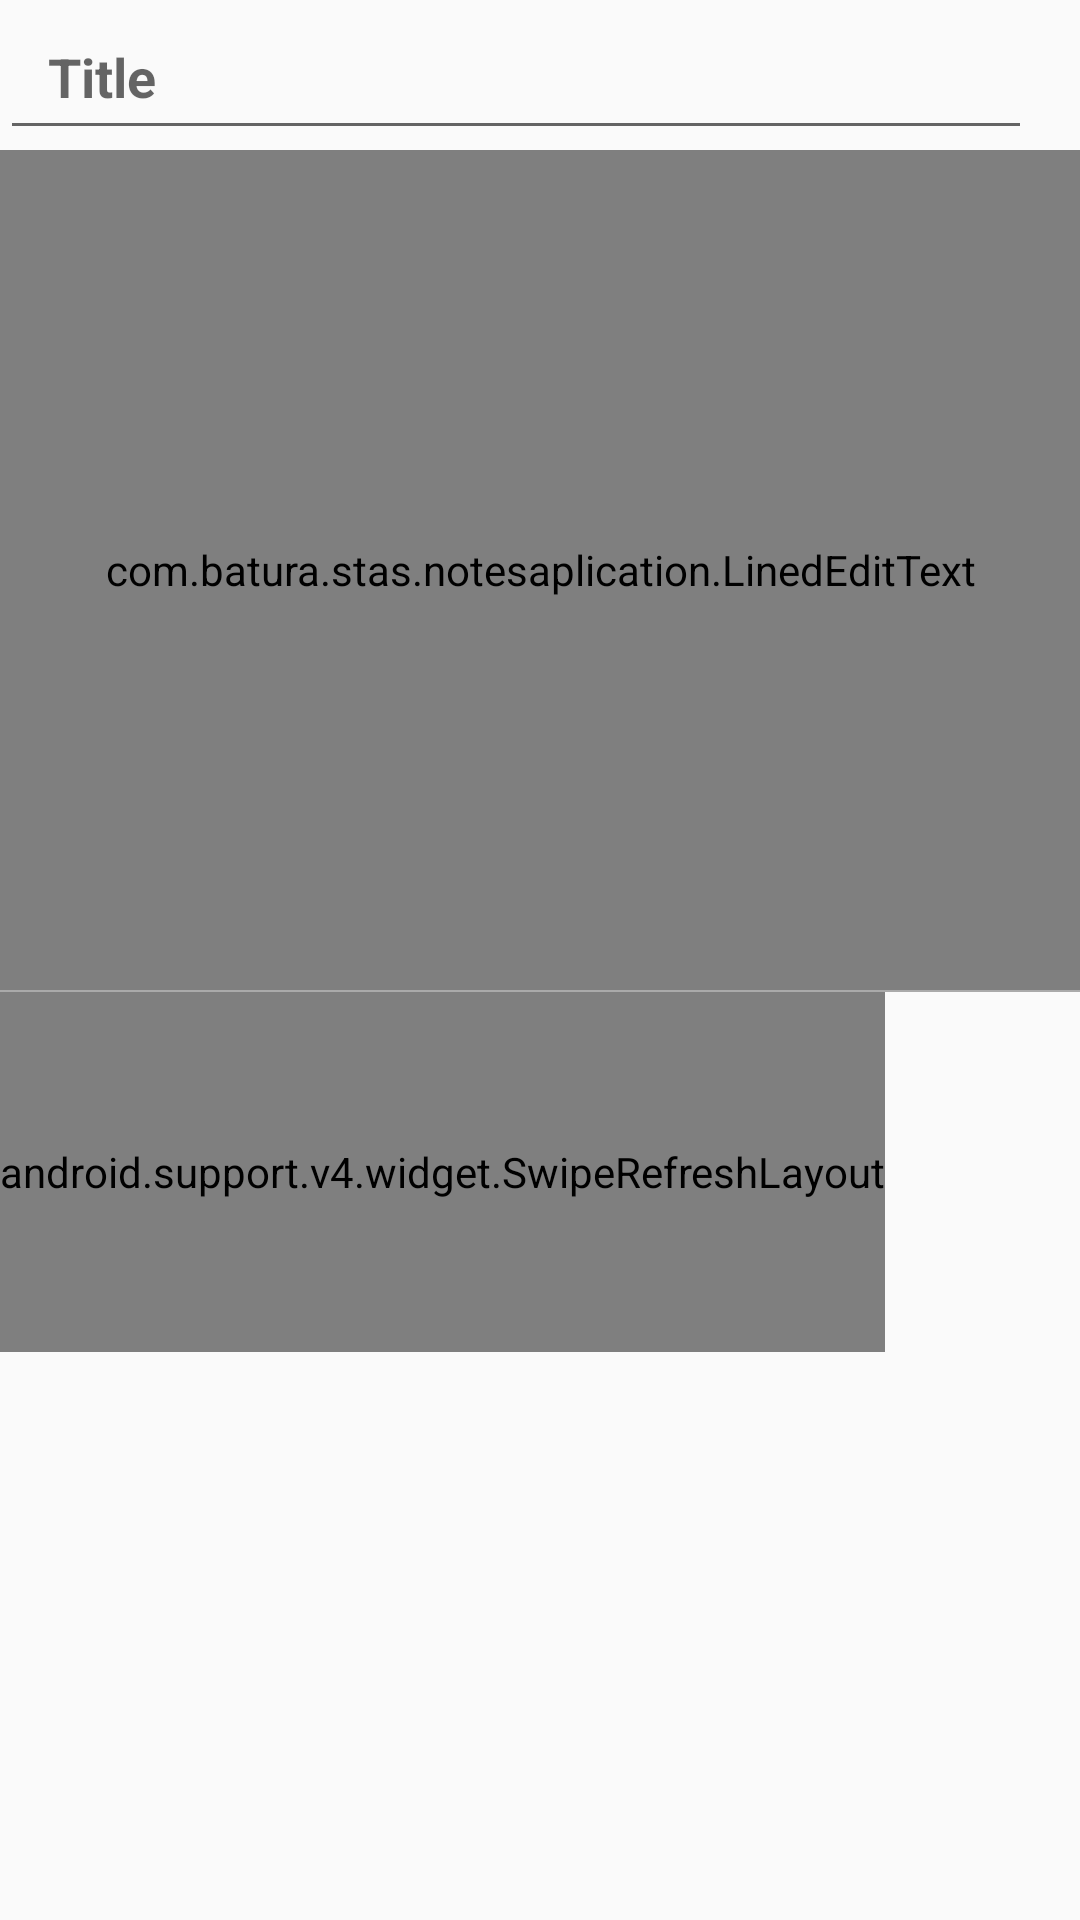

Layout XML and referenced resources for this Android screen:
<!-- AndroidManifest.xml: activity theme AppTheme -->
<!-- res/layout/activity_editor.xml -->
<?xml version="1.0" encoding="utf-8"?>
<LinearLayout xmlns:android="http://schemas.android.com/apk/res/android"
    xmlns:tools="http://schemas.android.com/tools"
    android:id="@+id/layoutEditor"
    android:layout_width="match_parent"
    android:layout_height="match_parent"
    android:layout_marginBottom="46dp"
    android:orientation="vertical">

    <LinearLayout
        android:layout_width="match_parent"
        android:layout_height="wrap_content"
        android:orientation="horizontal">

        <LinearLayout
            android:focusable="true"
            android:focusableInTouchMode="true"
            android:layout_width="0px"
            android:layout_height="0px" />
        <EditText
            android:id="@+id/noteTitleInput"
            android:layout_width="0dp"
            android:layout_height="@dimen/noteTitleHeight"
            android:layout_weight="1"
            android:focusableInTouchMode="true"
            android:hint="@string/noteTitle"
            android:paddingLeft="@dimen/activity_margin"
            android:paddingTop="@dimen/list_item_margin"
            android:textColor="#2B3D4D"
            android:textSize="18sp"
            android:textStyle="bold" />

        <ImageSwitcher
            android:id="@+id/imageSwitcherFav"
            android:layout_width="wrap_content"
            android:layout_height="@dimen/noteTitleHeight"
            android:paddingEnd="16dp">

            <ImageView
                android:id="@+id/imageStarOut"
                android:layout_width="wrap_content"
                android:layout_height="wrap_content"
                android:layout_gravity="center"
                android:src="@drawable/outline_grade_black_36" />

            <ImageView
                android:id="@+id/imageStarFill"
                android:layout_width="wrap_content"
                android:layout_height="wrap_content"
                android:layout_gravity="center"
                android:src="@drawable/baseline_grade_black_36" />
        </ImageSwitcher>

        <Spinner
            android:id="@+id/colorSpinner"
            android:layout_width="150dp"
            android:layout_height="@dimen/noteTitleHeight"
            android:paddingRight="@dimen/activity_margin"
            android:spinnerMode="dropdown"
            android:visibility="gone"></Spinner>
    </LinearLayout>

    <com.batura.stas.notesaplication.LinedEditText
        android:id="@+id/noteTextInput"
        android:layout_width="match_parent"
        android:layout_height="280dp"
        android:layout_gravity="top"
        android:focusableInTouchMode="true"
        android:gravity="top"
        android:hint="@string/noteHint"
        android:paddingBottom="8dp"
        android:paddingLeft="16dp"
        android:paddingRight="16dp"
        android:paddingTop="8dp"
        android:textColor="#2B3D4D"
        android:textSize="18sp" />

    <View
        android:layout_width="match_parent"
        android:layout_height="0.5dp"
        android:background="@android:color/darker_gray" />

    <LinearLayout xmlns:android="http://schemas.android.com/apk/res/android"
        xmlns:tools="http://schemas.android.com/tools"
        android:id="@+id/lay"
        android:layout_width="match_parent"

        android:layout_height="120dp"
        android:orientation="vertical"
        tools:context=".MainActivity">

        <android.support.v4.widget.SwipeRefreshLayout
            android:id="@+id/swipe_refresh_layout"
            android:layout_width="wrap_content"
            android:layout_height="match_parent">

            <android.support.v7.widget.RecyclerView
                android:id="@+id/recycler_view"
                android:layout_width="wrap_content"
                android:layout_height="match_parent"
                android:scrollbars="vertical" />
        </android.support.v4.widget.SwipeRefreshLayout>
    </LinearLayout>

</LinearLayout>
<!-- resources referenced by this layout -->
<resources>
  <dimen name="activity_margin">16dp</dimen>
  <dimen name="list_item_margin">8dp</dimen>
  <dimen name="noteTitleHeight">50dp</dimen>
  <string name="noteHint">Text</string>
  <string name="noteTitle">Title</string>
  <style name="AppTheme" parent="Theme.AppCompat.Light.DarkActionBar">
          
          <item name="colorPrimary">@color/actionBarColor</item>
          <item name="colorPrimaryDark">@color/actionBarDarkColor</item>
          <item name="colorAccent">@color/colorAccent</item>
          
          
      </style>
  <color name="actionBarColor">#795548</color>
  <color name="actionBarDarkColor">#5D4037</color>
  <color name="colorAccent">#ff1744</color>
</resources>
